Photos from the image-classification dataset "datasets" in the GitHub repository CapstoneFresheats/ML-FreshEats. Its 6 classes are: apel segar, apel tidak segar, jeruk segar, jeruk tidak segar, pisang segar, pisang tidak segar.

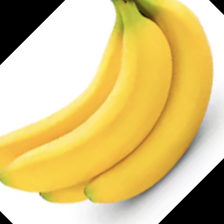
Label: pisang segar

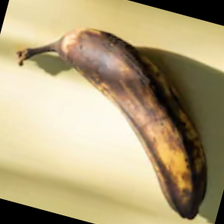
Label: pisang tidak segar

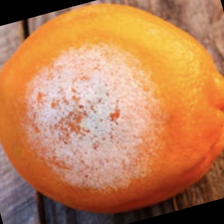
Label: jeruk tidak segar

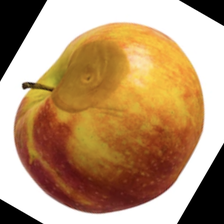
Label: apel tidak segar

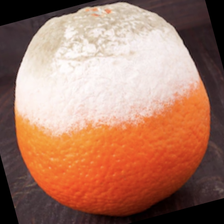
Label: jeruk tidak segar

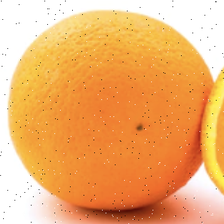
Label: jeruk segar
